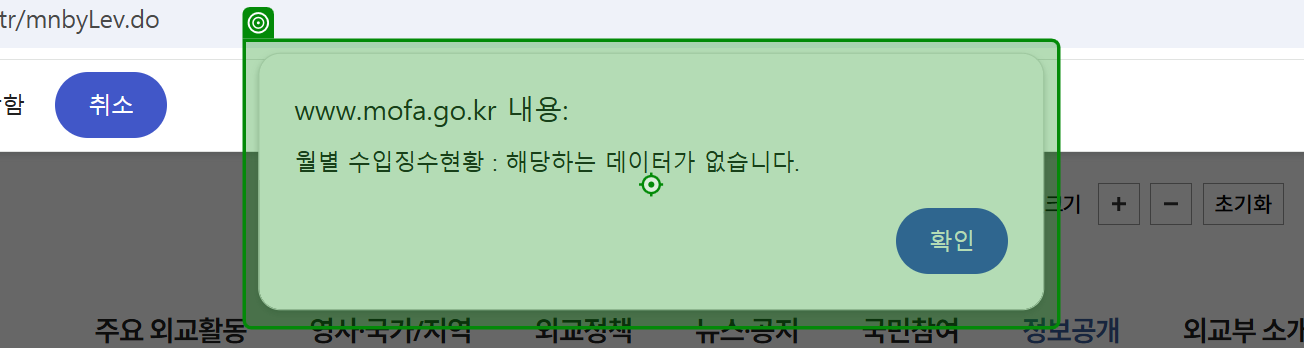
Task: TransactionItem을 DataRow로 사용하는 템플릿
Workflow: 04_세출집행현황DT추출

Step 1: type a value into 'www.mofa.go.kr 내용: 월별 수…'

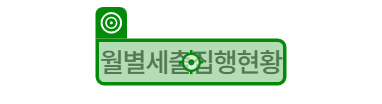
Step 2: click on '월별세출집행현황'

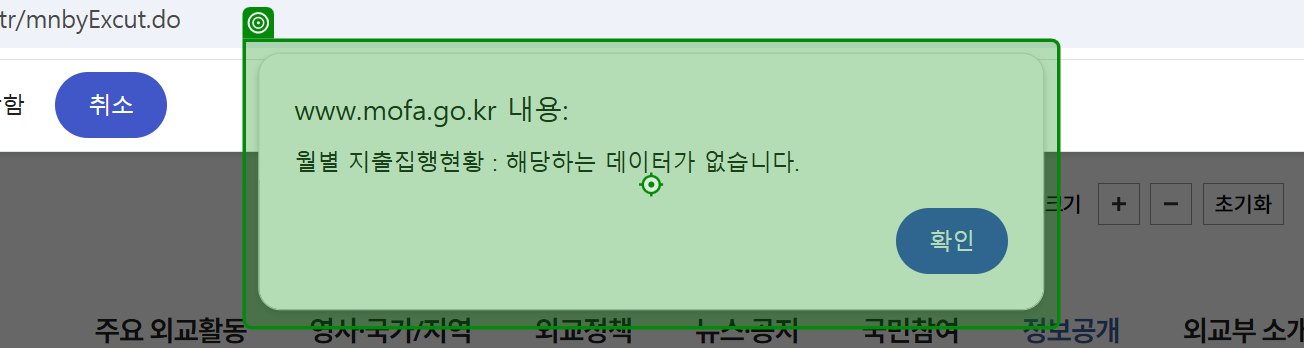
Step 3: type a value into 'www.mofa.go.kr 내용: 월별 지…'

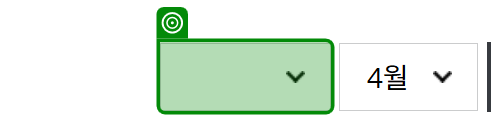
Step 4 [try]: select [strYear] in 'SELECT FSCL_YY'

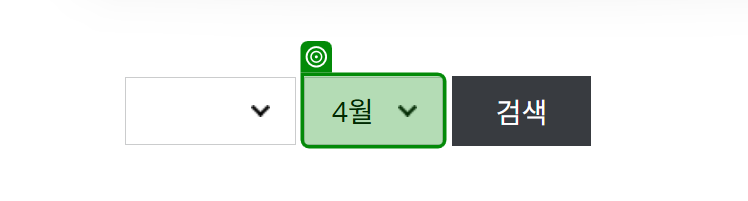
Step 5: select [strMonth] in '4월'

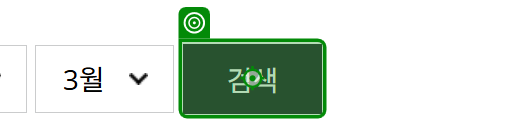
Step 6: click on '검색'

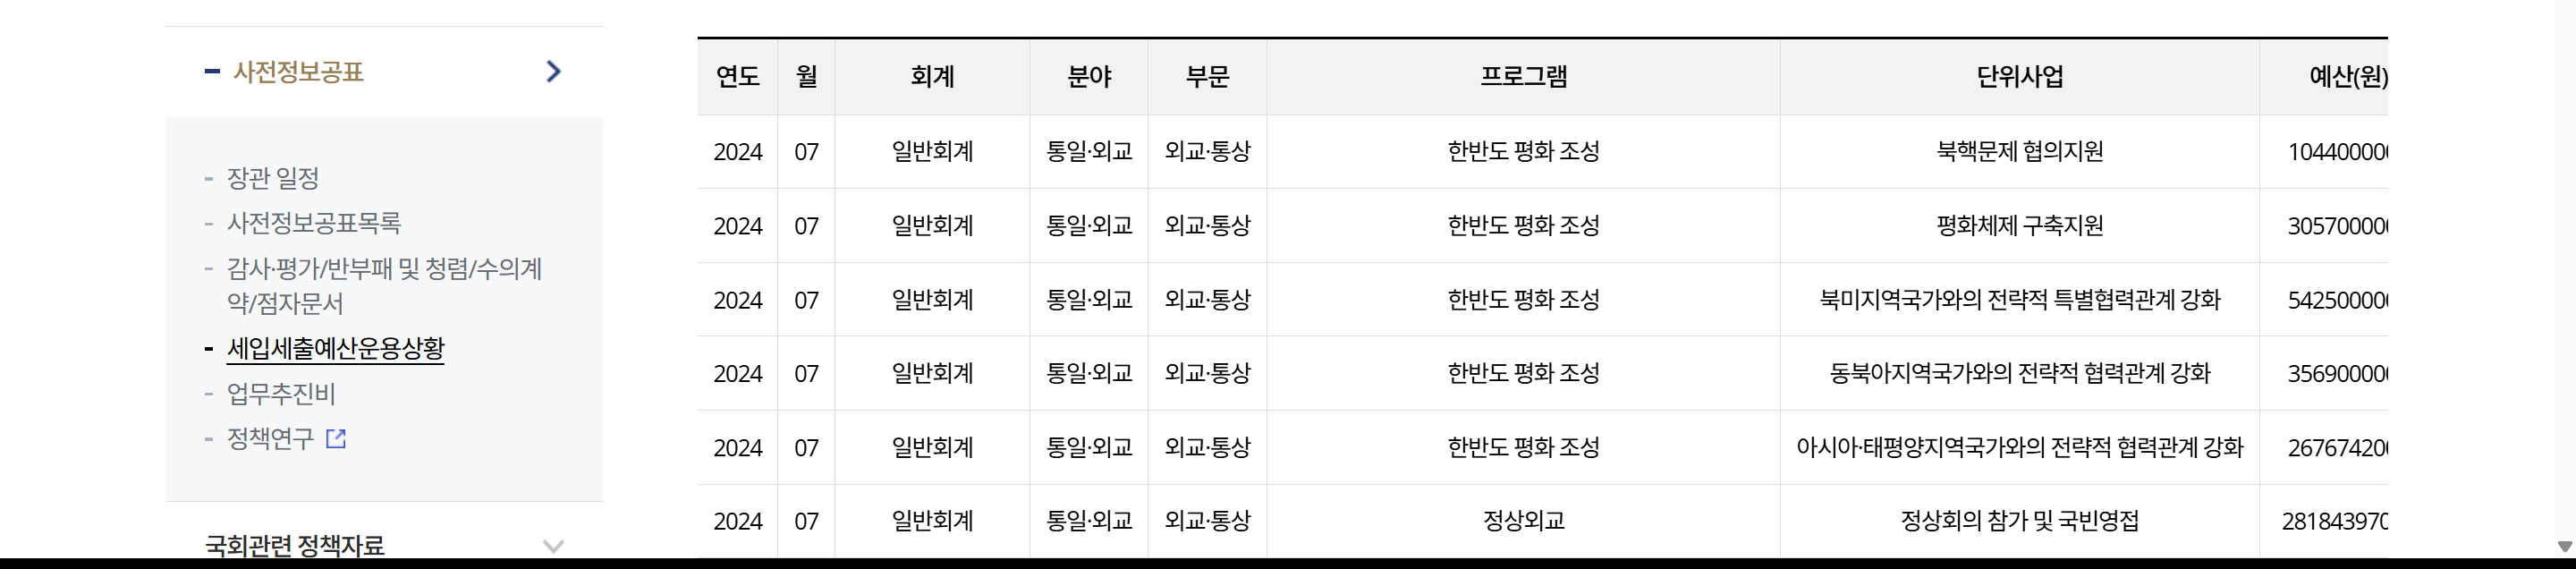
Step 7: get-text